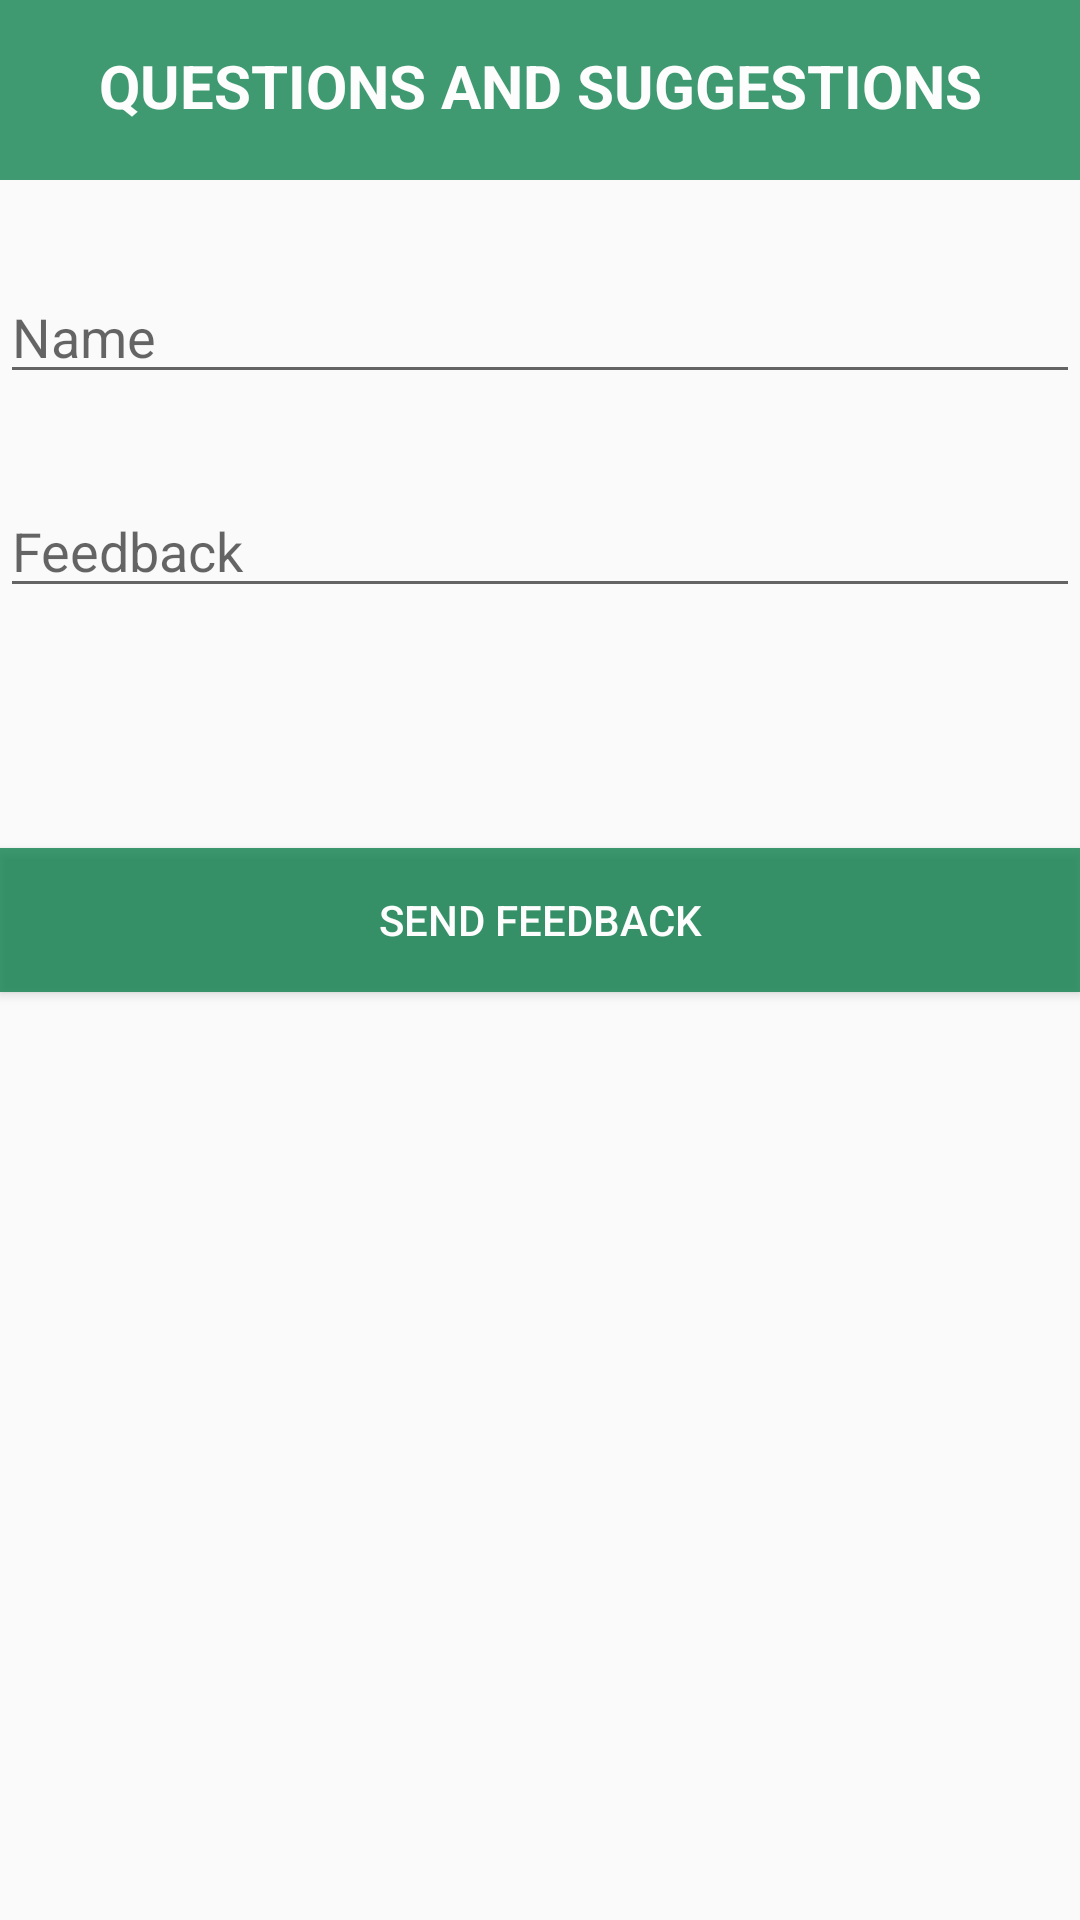

This screen was rendered from an Android layout file. Write that file and the resources it references.
<!-- AndroidManifest.xml: application theme AppTheme -->
<!-- res/layout/activity_send_feed_back.xml -->
<?xml version="1.0" encoding="utf-8"?>
<RelativeLayout xmlns:android="http://schemas.android.com/apk/res/android"
    xmlns:app="http://schemas.android.com/apk/res-auto"
    xmlns:tools="http://schemas.android.com/tools"
    android:id="@+id/mainLay"
    android:layout_width="match_parent"
    android:layout_height="match_parent"
    tools:context=".SendFeedBack">
    <View
        android:id="@+id/top_bar"
        android:layout_width="match_parent"
        android:layout_height="60dp"
        android:background="#C1057C45"
        />
    <TextView
        android:id="@+id/feedback_text"
        android:layout_width="match_parent"
        android:layout_height="wrap_content"
        android:textSize="20dp"
        android:text="Questions and Suggestions"
        android:textColor="@color/colorWhite"
        android:gravity="center"
        android:textAllCaps="true"
        android:textStyle="bold"
        android:layout_marginTop="15dp"/>
    <EditText
        android:id="@+id/feedback_name"
        android:hint="Name"
        android:layout_width="match_parent"
        android:layout_height="wrap_content"
        android:layout_below="@id/top_bar"
        android:layout_marginTop="30dp"/>
    <EditText
        android:id="@+id/feedback_message"
        android:hint="Feedback"
        android:layout_width="match_parent"
        android:layout_height="wrap_content"
        android:layout_below="@id/feedback_name"
        android:layout_marginTop="30dp"/>
    <Button
        android:id="@+id/send_feedback_btn"
        android:layout_width="match_parent"
        android:layout_height="wrap_content"
        android:layout_below="@id/feedback_message"
        android:layout_marginTop="80dp"
        android:background="#C1057C45"
        android:text="Send Feedback"
        android:textColor="@color/colorWhite"/>


</RelativeLayout>
<!-- resources referenced by this layout -->
<resources>
  <color name="colorWhite">#FDFDFD</color>
  <style name="AppTheme" parent="Theme.AppCompat.Light.NoActionBar">
          
          <item name="colorPrimary">#045E34</item>
          <item name="colorPrimaryDark">#147548</item>
          <item name="colorAccent">@color/colorAccent</item>
          <item name="android:windowAnimationStyle">@style/dialog_animation</item>
      </style>
  <color name="colorAccent">#03DAC5</color>
  <style name="dialog_animation">
          <item name="android:windowEnterAnimation">@android:anim/fade_in</item>
          <item name="android:windowExitAnimation">@android:anim/fade_out</item>
  
      </style>
</resources>
